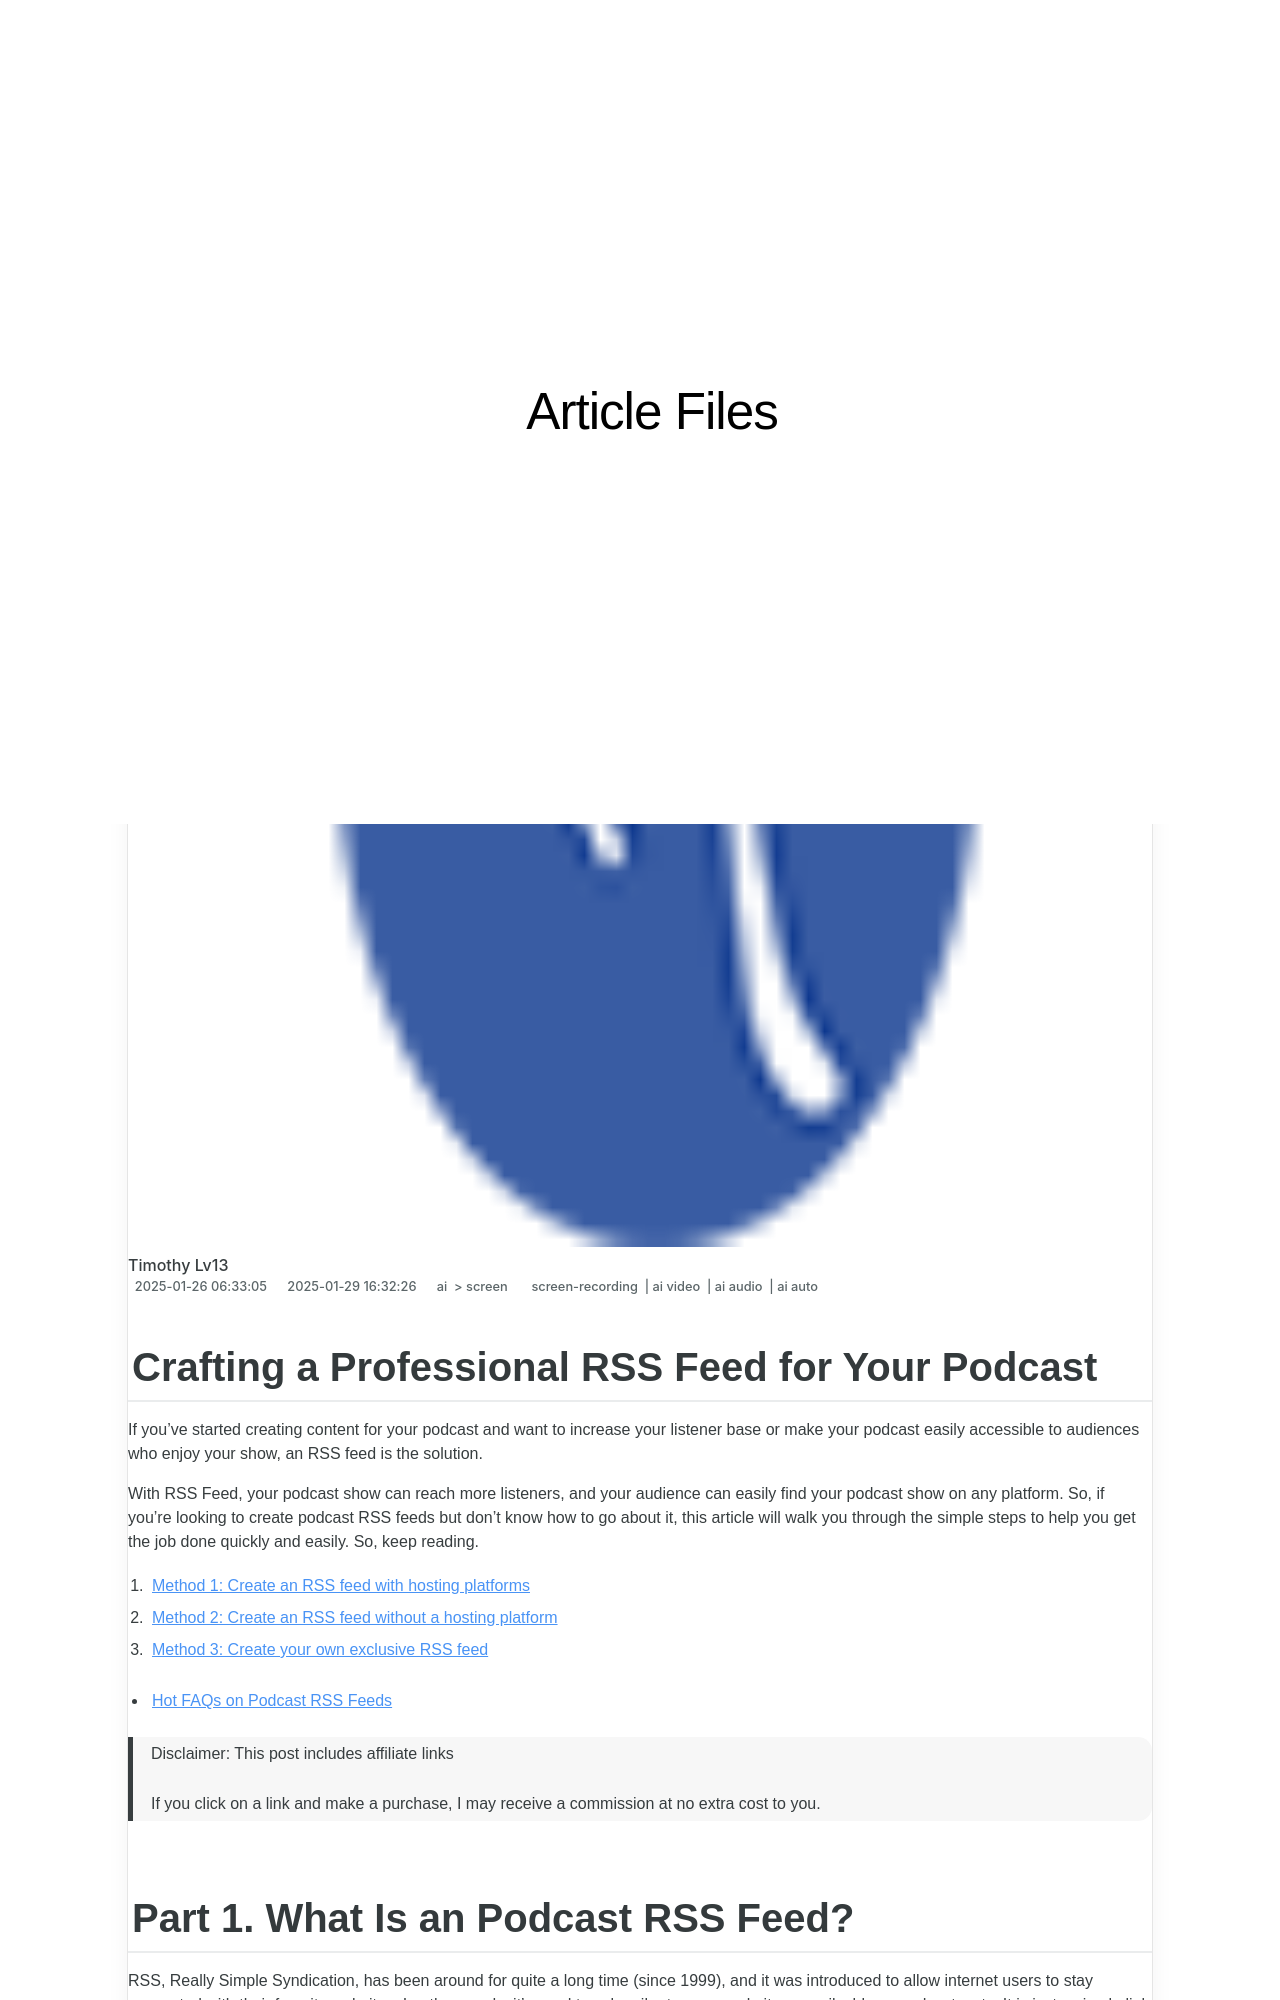

repository: techidaily/site-article-files · page: updated-crafting-a-professional-rss-feed-for-your-podcast/index.html · generator: jekyll

---
title: "[Updated] Crafting a Professional RSS Feed for Your Podcast"
date: 2025-01-26T06:33:05.817Z
updated: 2025-01-29T16:32:26.347Z
tags: 
  - screen-recording
  - ai video
  - ai audio
  - ai auto
categories: 
  - ai
  - screen
description: "This Article Describes [Updated] Crafting a Professional RSS Feed for Your Podcast"
excerpt: "This Article Describes [Updated] Crafting a Professional RSS Feed for Your Podcast"
keywords: "Podcast RSS Feed Crafting,Professional RSS Podcasts,RSS Feeds Podcast Profession,Build RSS Podcast Feed,Creating RSS Podcast,Pro RSS Feed for Podcast,RSS Design for Podcasts"
thumbnail: https://thmb.techidaily.com/b5e9ddde4e68e5c468b12c2fce264f22eb978dc955e335250b1f4d060c7be8f8.jpg
---

## Crafting a Professional RSS Feed for Your Podcast

If you've started creating content for your podcast and want to increase your listener base or make your podcast easily accessible to audiences who enjoy your show, an RSS feed is the solution.

With RSS Feed, your podcast show can reach more listeners, and your audience can easily find your podcast show on any platform. So, if you're looking to create podcast RSS feeds but don't know how to go about it, this article will walk you through the simple steps to help you get the job done quickly and easily. So, keep reading.

1. [Method 1: Create an RSS feed with hosting platforms](#part4-1)
2. [Method 2: Create an RSS feed without a hosting platform](#part4-2)
3. [Method 3: Create your own exclusive RSS feed](#part4-3)

* [Hot FAQs on Podcast RSS Feeds](#part5)

>  Disclaimer: This post includes affiliate links
>
>  If you click on a link and make a purchase, I may receive a commission at no extra cost to you.
>
